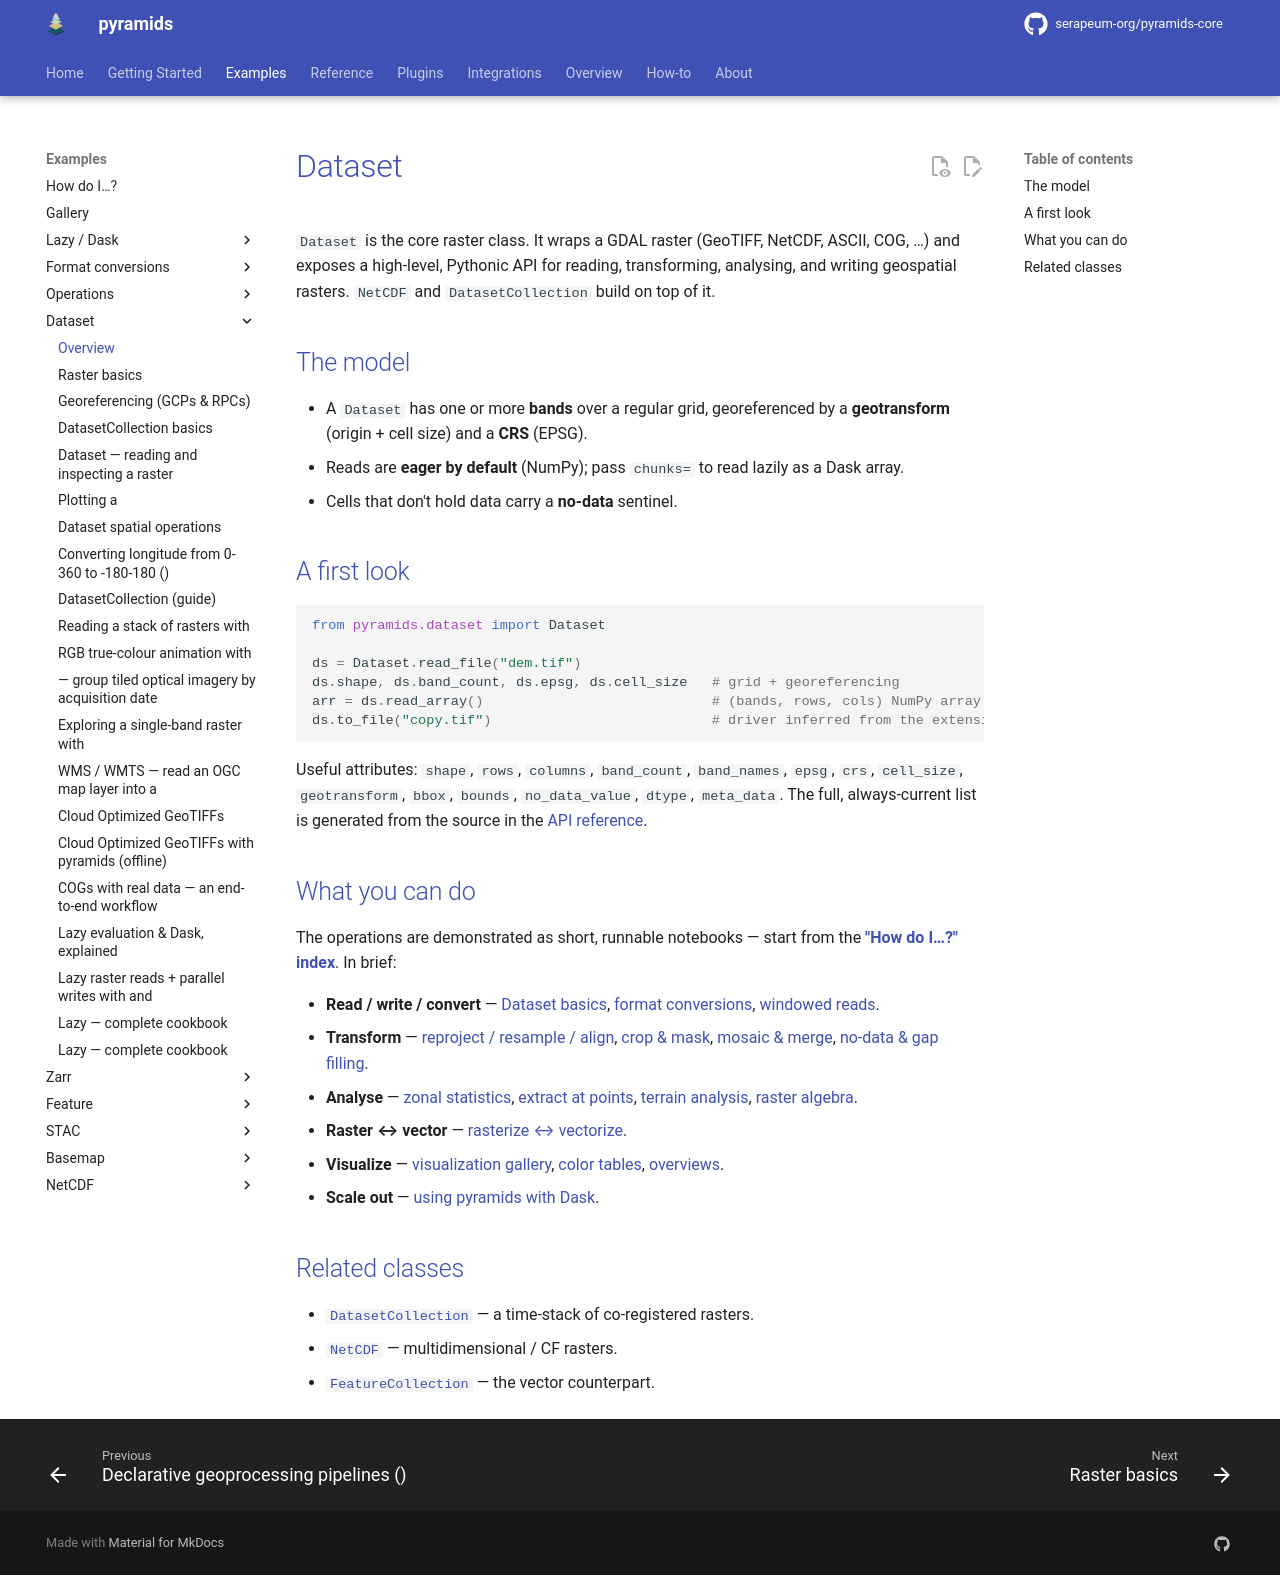

repository: serapeum-org/pyramids-core · page: 0.80.0/tutorials/dataset/index.html · generator: mkdocs

# Dataset

`Dataset` is the core raster class. It wraps a GDAL raster (GeoTIFF, NetCDF, ASCII, COG, …) and
exposes a high-level, Pythonic API for reading, transforming, analysing, and writing geospatial
rasters. `NetCDF` and `DatasetCollection` build on top of it.

## The model

- A `Dataset` has one or more **bands** over a regular grid, georeferenced by a **geotransform**
  (origin + cell size) and a **CRS** (EPSG).
- Reads are **eager by default** (NumPy); pass `chunks=` to read lazily as a Dask array.
- Cells that don't hold data carry a **no-data** sentinel.

## A first look

```python
from pyramids.dataset import Dataset

ds = Dataset.read_file("dem.tif")
ds.shape, ds.band_count, ds.epsg, ds.cell_size   # grid + georeferencing
arr = ds.io.read_array()                            # (bands, rows, cols) NumPy array
ds.io.to_file("copy.tif")                           # driver inferred from the extension
```

Useful attributes: `shape`, `rows`, `columns`, `band_count`, `band_names`, `epsg`, `crs`,
`cell_size`, `geotransform`, `bbox`, `bounds`, `no_data_value`, `dtype`, `meta_data`. The full,
always-current list is generated from the source in the [API reference](../reference/dataset/index.md).

## What you can do

The operations are demonstrated as short, runnable notebooks — start from the
[**"How do I…?" index**](../examples/index.md). In brief:

- **Read / write / convert** — [Dataset basics](../examples/dataset/dataset.ipynb),
  [format conversions](../examples/conversions/geotiff-netcdf.ipynb),
  [windowed reads](../examples/operations/windowed-reads.ipynb).
- **Transform** — [reproject / resample / align](../examples/operations/reproject-resample-align.ipynb),
  [crop & mask](../examples/operations/crop-mask.ipynb),
  [mosaic & merge](../examples/operations/mosaic-merge.ipynb),
  [no-data & gap filling](../examples/operations/nodata-gap-filling.ipynb).
- **Analyse** — [zonal statistics](../examples/operations/zonal-statistics.ipynb),
  [extract at points](../examples/operations/extract-at-points.ipynb),
  [terrain analysis](../examples/operations/terrain-analysis.ipynb),
  [raster algebra](../examples/operations/raster-algebra.ipynb).
- **Raster ↔ vector** — [rasterize ↔ vectorize](../examples/operations/rasterize-vectorize.ipynb).
- **Visualize** — [visualization gallery](../examples/operations/visualization.ipynb),
  [color tables](../examples/operations/color-tables.ipynb),
  [overviews](../examples/operations/overviews.ipynb).
- **Scale out** — [using pyramids with Dask](../examples/dask/overview.ipynb).

## Related classes

- [`DatasetCollection`](../examples/dask/collection.ipynb) — a time-stack of co-registered rasters.
- [`NetCDF`](../reference/netcdf/index.md) — multidimensional / CF rasters.
- [`FeatureCollection`](feature.md) — the vector counterpart.
